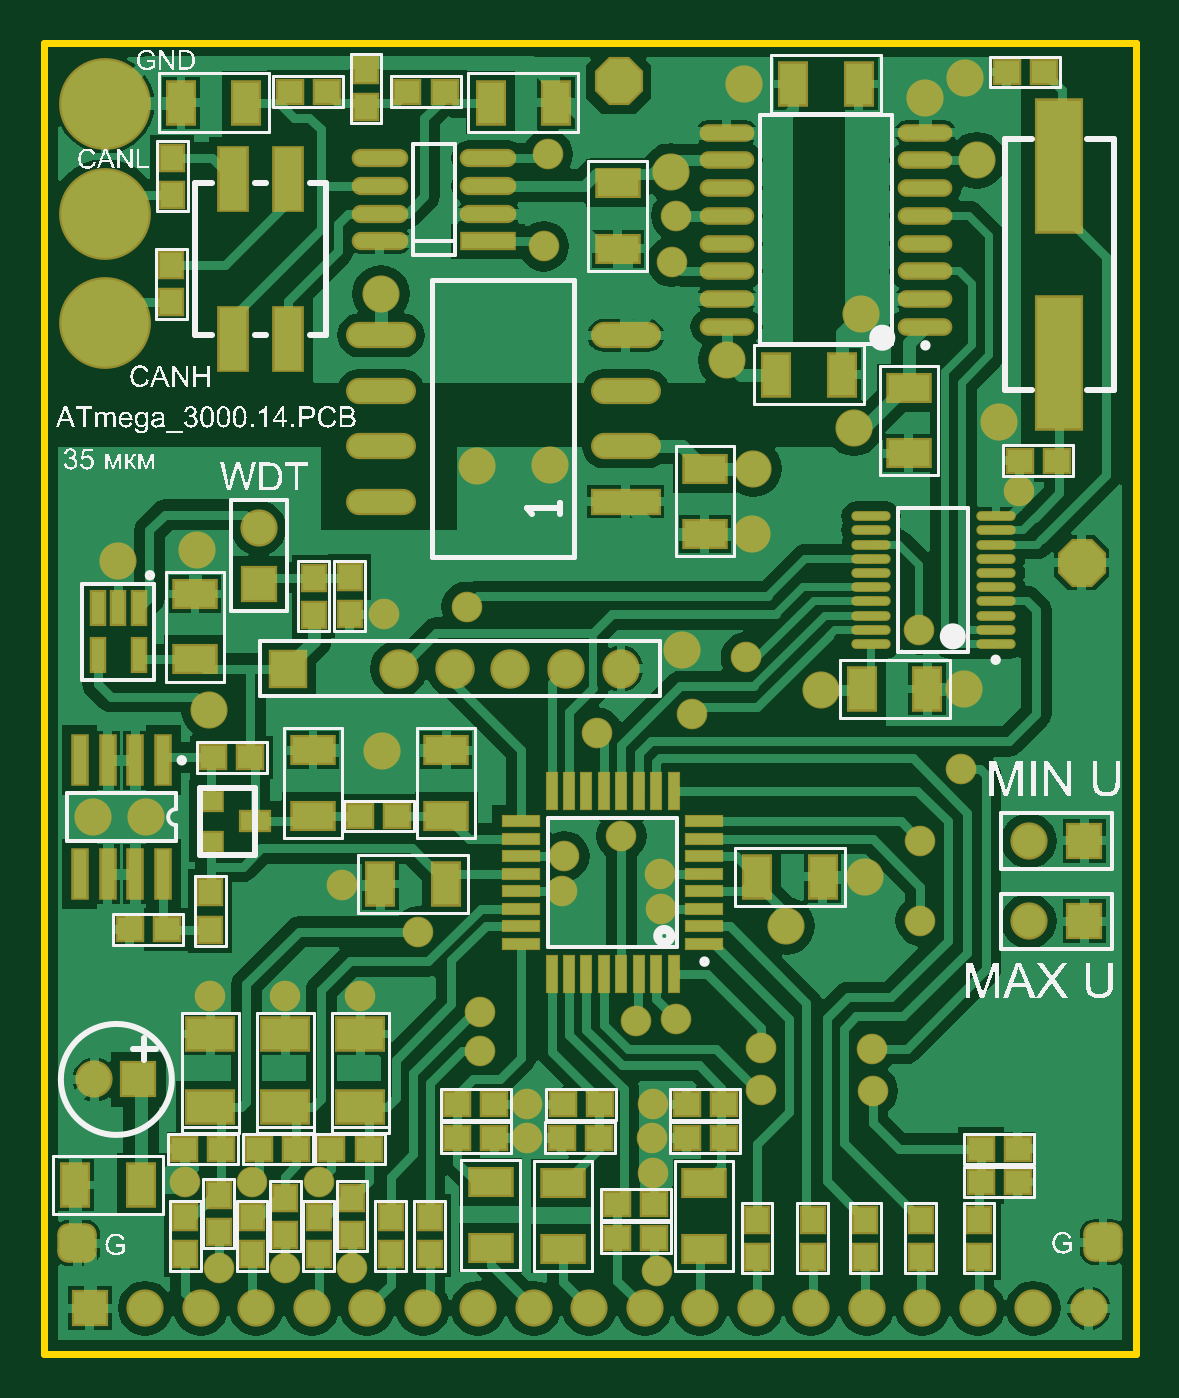
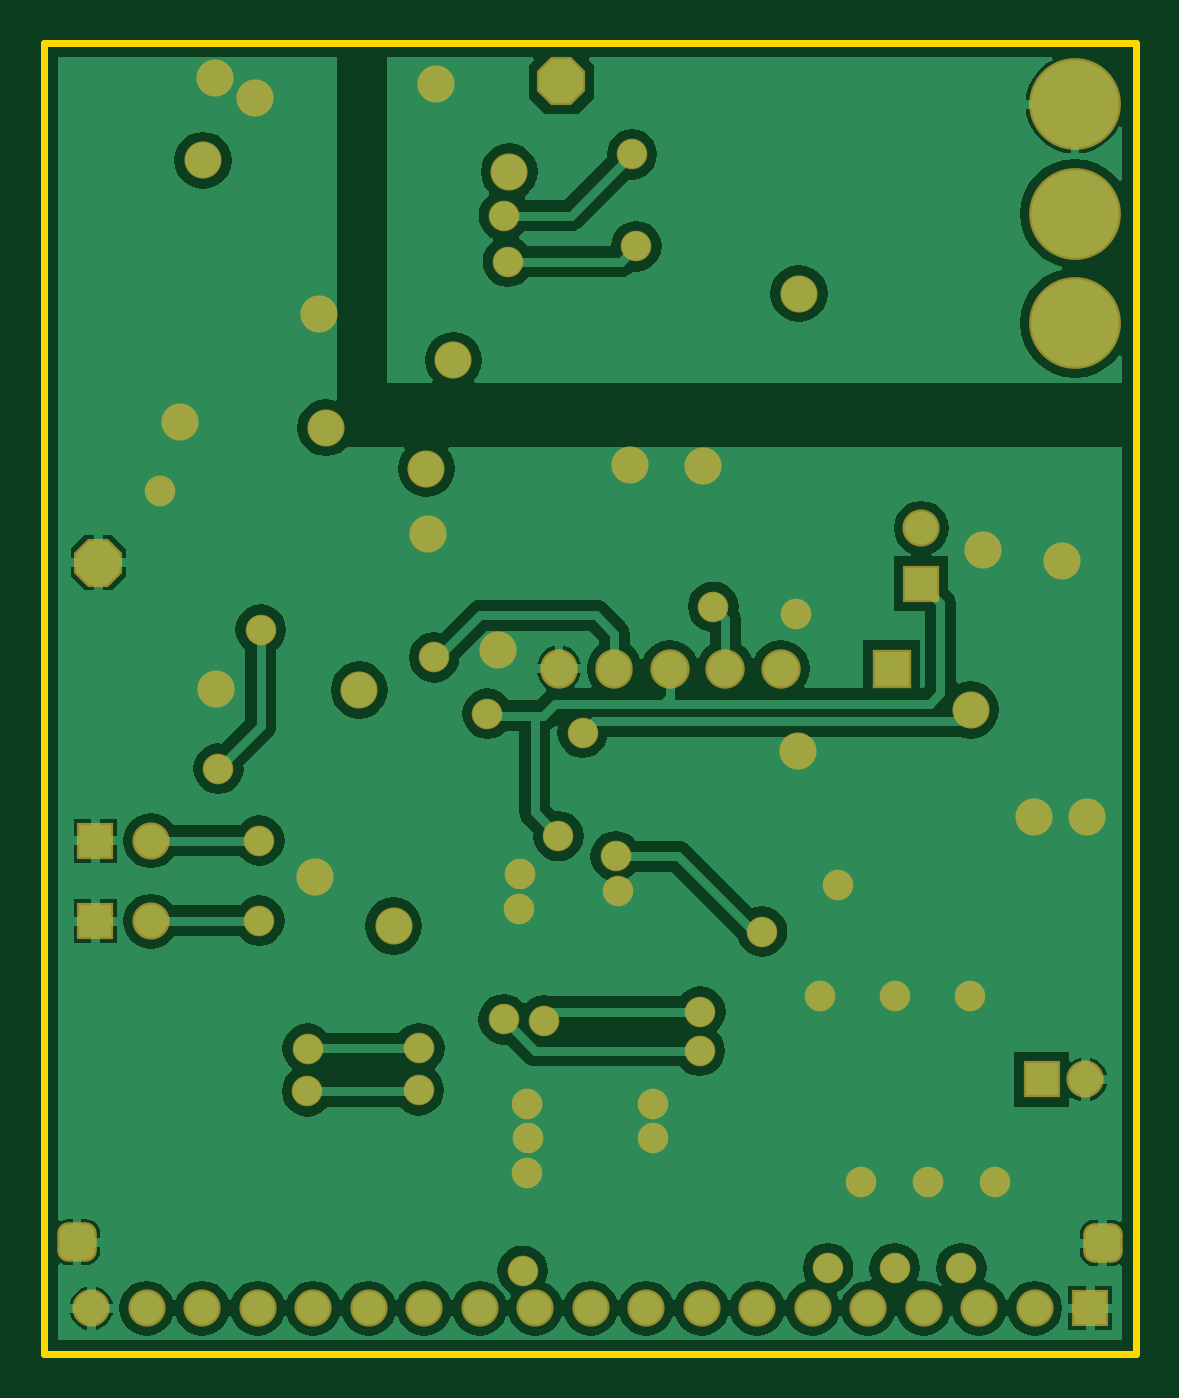
Circuit board: 6 layer files. Board 50.0 x 60.0 mm.
- bottom_copper: ATmega_3000.14.GBL (33972 bytes)
- bottom_mask: ATmega_3000.14.GBS (3067 bytes)
- outline: ATmega_3000.14.GKO (161 bytes)
- top_copper: ATmega_3000.14.GTL (60323 bytes)
- top_silk: ATmega_3000.14.GTO (98773 bytes)
- top_mask: ATmega_3000.14.GTS (7888 bytes)

=== bottom_copper: ATmega_3000.14.GBL (33972 bytes, source omitted) ===
=== bottom_mask: ATmega_3000.14.GBS ===
G04 Layer_Color=16711935*
%FSLAX44Y44*%
%MOMM*%
G71*
G01*
G75*
G04:AMPARAMS|DCode=72|XSize=1.8032mm|YSize=1.8032mm|CornerRadius=0.5016mm|HoleSize=0mm|Usage=FLASHONLY|Rotation=0.000|XOffset=0mm|YOffset=0mm|HoleType=Round|Shape=RoundedRectangle|*
%AMROUNDEDRECTD72*
21,1,1.8032,0.8000,0,0,0.0*
21,1,0.8000,1.8032,0,0,0.0*
1,1,1.0032,0.4000,-0.4000*
1,1,1.0032,-0.4000,-0.4000*
1,1,1.0032,-0.4000,0.4000*
1,1,1.0032,0.4000,0.4000*
%
%ADD72ROUNDEDRECTD72*%
%ADD73C,1.7032*%
%ADD74R,1.7032X1.7032*%
%ADD75R,1.7032X1.7032*%
%ADD76R,1.8032X1.8032*%
%ADD77C,1.8032*%
%ADD78O,1.7032X1.8032*%
%ADD79C,4.2032*%
%ADD80P,2.3847X8X22.5*%
%ADD81C,1.4000*%
%ADD82C,1.7000*%
D72*
X484723Y51238D02*
D03*
X15240Y50800D02*
D03*
D73*
X98360Y378015D02*
D03*
X450850Y234950D02*
D03*
Y198120D02*
D03*
X23180Y125730D02*
D03*
X351200Y21000D02*
D03*
X46400D02*
D03*
X71800D02*
D03*
X97200D02*
D03*
X122600D02*
D03*
X148000D02*
D03*
X173400D02*
D03*
X198800D02*
D03*
X224200D02*
D03*
X249600D02*
D03*
X275000D02*
D03*
X300400D02*
D03*
X325800D02*
D03*
X376600D02*
D03*
X402000D02*
D03*
X478200D02*
D03*
X427400D02*
D03*
X452800D02*
D03*
D74*
X98360Y352615D02*
D03*
D75*
X476250Y234950D02*
D03*
Y198120D02*
D03*
X43180Y125730D02*
D03*
X21000Y21000D02*
D03*
D76*
X111760Y313690D02*
D03*
D77*
X187960D02*
D03*
X213360D02*
D03*
X162560D02*
D03*
D78*
X238760D02*
D03*
X264160D02*
D03*
D79*
X28000Y572000D02*
D03*
Y522000D02*
D03*
Y472000D02*
D03*
D80*
X263000Y582500D02*
D03*
X474998Y362250D02*
D03*
D81*
X171174Y193426D02*
D03*
X199474Y156769D02*
D03*
X199725Y138828D02*
D03*
X264350Y237116D02*
D03*
X289501Y153212D02*
D03*
X238190Y227900D02*
D03*
X282510Y203900D02*
D03*
X282130Y219900D02*
D03*
X144780Y163830D02*
D03*
X110490D02*
D03*
X76200D02*
D03*
X237300Y211900D02*
D03*
X280670Y38100D02*
D03*
X220980Y99060D02*
D03*
Y114300D02*
D03*
X64770Y78740D02*
D03*
X125730D02*
D03*
X95250D02*
D03*
X140970Y39370D02*
D03*
X110490D02*
D03*
X80010D02*
D03*
X253294Y284478D02*
D03*
X289346Y520984D02*
D03*
X230699Y549057D02*
D03*
X228782Y507024D02*
D03*
X287480Y499945D02*
D03*
X193531Y341974D02*
D03*
X401198Y198440D02*
D03*
Y235072D02*
D03*
X400573Y331581D02*
D03*
X419951Y267988D02*
D03*
X136627Y214715D02*
D03*
X155605Y338512D02*
D03*
X328364Y120810D02*
D03*
X328044Y139951D02*
D03*
X379350Y120358D02*
D03*
X379179Y139771D02*
D03*
X446503Y394898D02*
D03*
X278588Y114342D02*
D03*
X278430Y99023D02*
D03*
X278746Y83071D02*
D03*
X271090Y152614D02*
D03*
X296851Y293133D02*
D03*
X321286Y318857D02*
D03*
D82*
X154743Y276102D02*
D03*
X324755Y405274D02*
D03*
X323978Y375302D02*
D03*
X34105Y363208D02*
D03*
X69987Y367818D02*
D03*
X22647Y245710D02*
D03*
X154310Y485360D02*
D03*
X286901Y541089D02*
D03*
X312455Y454837D02*
D03*
X403455Y574748D02*
D03*
X427044Y546384D02*
D03*
X373936Y476062D02*
D03*
X355546Y303925D02*
D03*
X420994Y304389D02*
D03*
X375877Y218176D02*
D03*
X339823Y195965D02*
D03*
X370804Y423958D02*
D03*
X75743Y294864D02*
D03*
X46570Y245779D02*
D03*
X320240Y581465D02*
D03*
X421464Y584008D02*
D03*
X437346Y426800D02*
D03*
X231488Y406766D02*
D03*
X198344Y406522D02*
D03*
X292242Y322298D02*
D03*
M02*

=== outline: ATmega_3000.14.GKO ===
G04 Layer_Color=16711935*
%FSLAX44Y44*%
%MOMM*%
G71*
G01*
G75*
%ADD83C,0.3000*%
D83*
X0Y0D02*
X500000D01*
X0D02*
Y600000D01*
X500000D01*
Y0D02*
Y600000D01*
M02*

=== top_copper: ATmega_3000.14.GTL (60323 bytes, source omitted) ===
=== top_silk: ATmega_3000.14.GTO (98773 bytes, source omitted) ===
=== top_mask: ATmega_3000.14.GTS (7888 bytes, source omitted) ===
